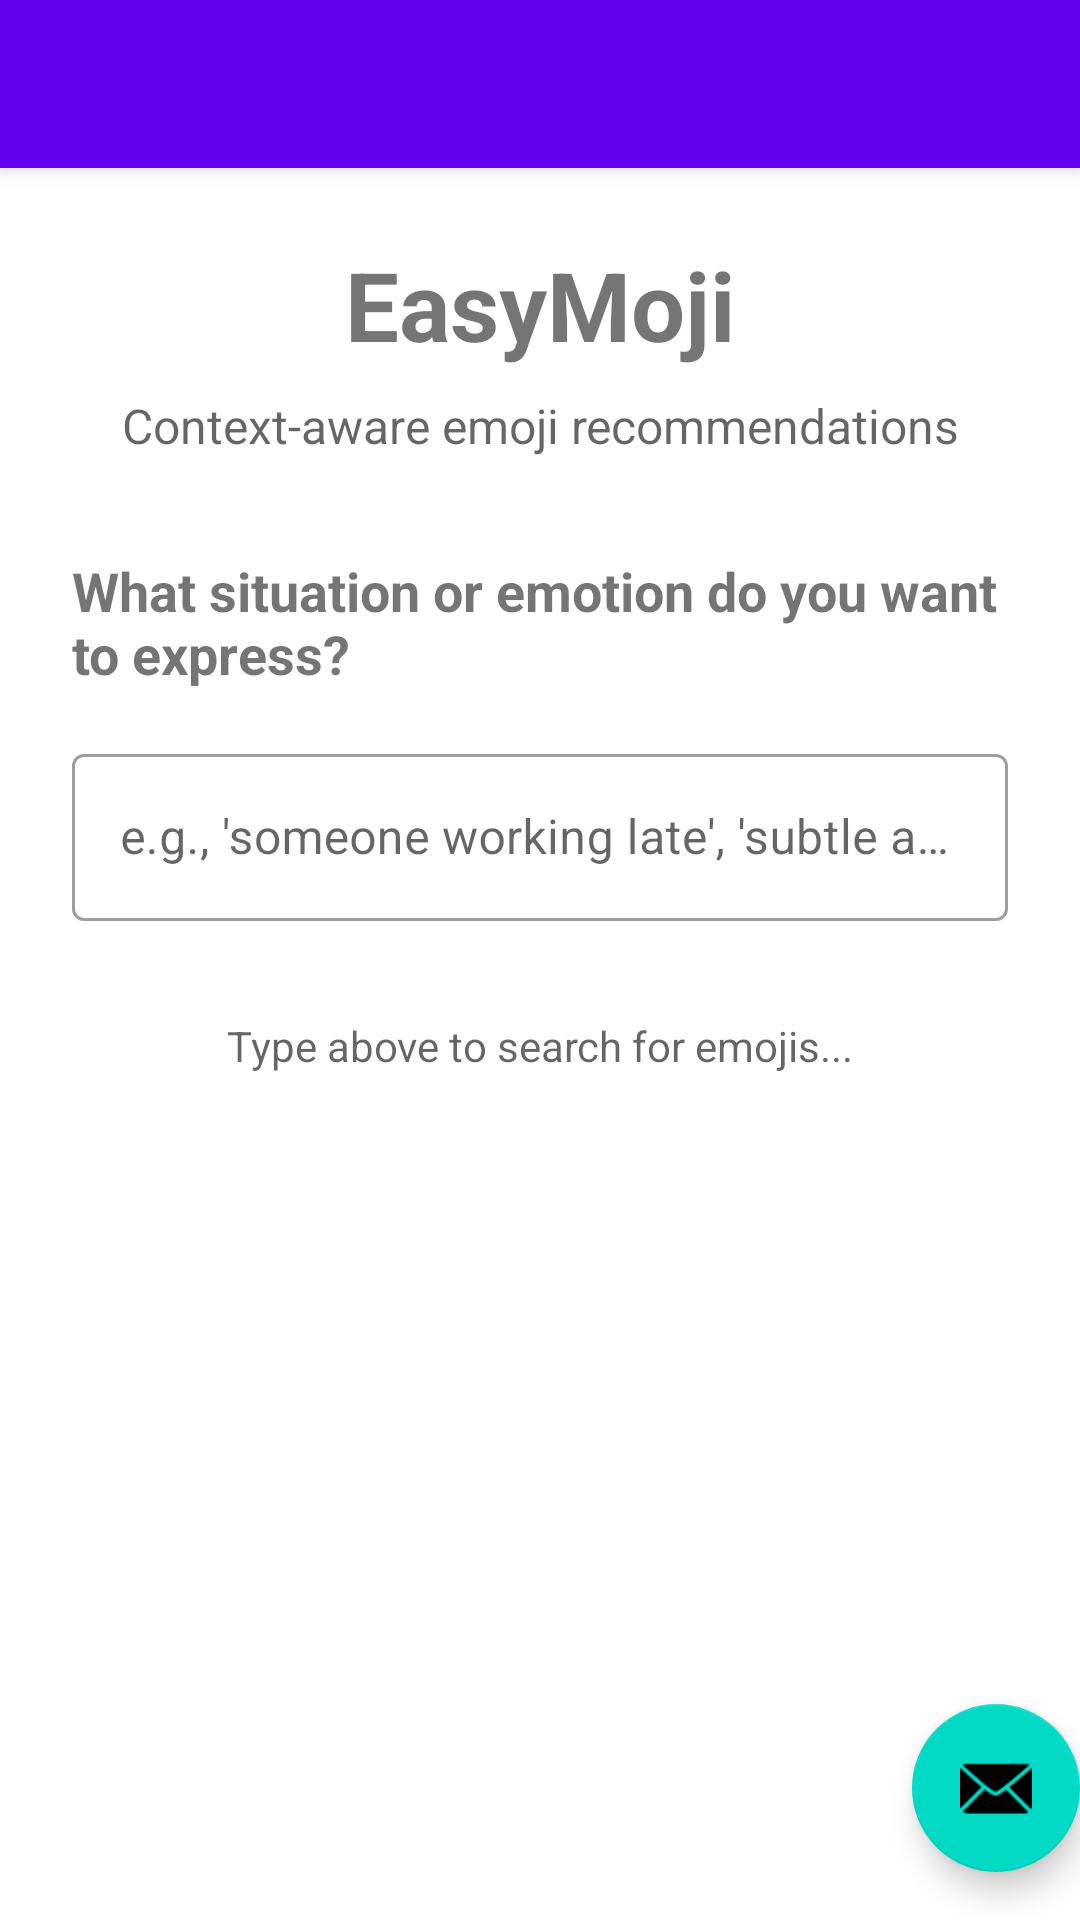

Reconstruct the res/layout file that produces this screen, plus the resources it refers to.
<!-- AndroidManifest.xml: activity theme Theme.EasyMoji2.NoActionBar -->
<!-- res/layout/activity_main.xml -->
<?xml version="1.0" encoding="utf-8"?>
<androidx.coordinatorlayout.widget.CoordinatorLayout xmlns:android="http://schemas.android.com/apk/res/android"
    xmlns:app="http://schemas.android.com/apk/res-auto"
    xmlns:tools="http://schemas.android.com/tools"
    android:layout_width="match_parent"
    android:layout_height="match_parent"
    tools:context=".MainActivity">

    <com.google.android.material.appbar.AppBarLayout
        android:layout_width="match_parent"
        android:layout_height="wrap_content"
        android:theme="@style/Theme.EasyMoji2.AppBarOverlay">

        <androidx.appcompat.widget.Toolbar
            android:id="@+id/toolbar"
            android:layout_width="match_parent"
            android:layout_height="?attr/actionBarSize"
            android:background="?attr/colorPrimary"
            app:popupTheme="@style/Theme.EasyMoji2.PopupOverlay" />

    </com.google.android.material.appbar.AppBarLayout>

    <include layout="@layout/content_main" />

    <com.google.android.material.floatingactionbutton.FloatingActionButton
        android:id="@+id/fab"
        android:layout_width="wrap_content"
        android:layout_height="wrap_content"
        android:layout_gravity="bottom|end"
        android:layout_marginEnd="@dimen/fab_margin"
        android:layout_marginBottom="16dp"
        app:srcCompat="@android:drawable/ic_dialog_email" />

</androidx.coordinatorlayout.widget.CoordinatorLayout>
<!-- res/layout/content_main.xml (included above) -->
<?xml version="1.0" encoding="utf-8"?>
<androidx.core.widget.NestedScrollView xmlns:android="http://schemas.android.com/apk/res/android"
    xmlns:app="http://schemas.android.com/apk/res-auto"
    xmlns:tools="http://schemas.android.com/tools"
    android:layout_width="match_parent"
    android:layout_height="match_parent"
    app:layout_behavior="@string/appbar_scrolling_view_behavior"
    tools:context=".MainActivity"
    tools:showIn="@layout/activity_main">

    <LinearLayout
        android:layout_width="match_parent"
        android:layout_height="wrap_content"
        android:orientation="vertical"
        android:padding="24dp">

        <TextView
            android:layout_width="match_parent"
            android:layout_height="wrap_content"
            android:text="EasyMoji"
            android:textSize="32sp"
            android:textStyle="bold"
            android:gravity="center"
            android:layout_marginBottom="8dp" />

        <TextView
            android:layout_width="match_parent"
            android:layout_height="wrap_content"
            android:text="Context-aware emoji recommendations"
            android:textSize="16sp"
            android:gravity="center"
            android:textColor="?android:attr/textColorSecondary"
            android:layout_marginBottom="32dp" />

        <TextView
            android:layout_width="match_parent"
            android:layout_height="wrap_content"
            android:text="What situation or emotion do you want to express?"
            android:textSize="18sp"
            android:textStyle="bold"
            android:layout_marginBottom="16dp" />

        <com.google.android.material.textfield.TextInputLayout
            android:id="@+id/test_search_layout"
            android:layout_width="match_parent"
            android:layout_height="wrap_content"
            android:hint="e.g., 'someone working late', 'subtle affection'"
            style="@style/Widget.MaterialComponents.TextInputLayout.OutlinedBox"
            android:layout_marginBottom="16dp">

            <com.google.android.material.textfield.TextInputEditText
                android:id="@+id/test_search_edit_text"
                android:layout_width="match_parent"
                android:layout_height="wrap_content"
                android:inputType="text"
                android:imeOptions="actionSearch"
                android:maxLines="1" />

        </com.google.android.material.textfield.TextInputLayout>

        <TextView
            android:id="@+id/test_result_count"
            android:layout_width="match_parent"
            android:layout_height="wrap_content"
            android:text=""
            android:textSize="12sp"
            android:textColor="?android:attr/textColorSecondary"
            android:layout_marginBottom="8dp"
            android:visibility="gone" />

        <androidx.recyclerview.widget.RecyclerView
            android:id="@+id/test_emoji_recycler_view"
            android:layout_width="match_parent"
            android:layout_height="wrap_content"
            android:maxHeight="400dp"
            android:clipToPadding="false"
            android:padding="4dp"
            android:visibility="gone" />

        <TextView
            android:id="@+id/test_empty_state"
            android:layout_width="match_parent"
            android:layout_height="wrap_content"
            android:text="Type above to search for emojis..."
            android:textSize="14sp"
            android:textColor="?android:attr/textColorSecondary"
            android:gravity="center"
            android:padding="16dp"
            android:visibility="visible" />


    </LinearLayout>

</androidx.core.widget.NestedScrollView>
<!-- resources referenced by this layout -->
<resources>
  <style name="Theme.EasyMoji2.AppBarOverlay" parent="ThemeOverlay.AppCompat.Dark.ActionBar" />
  <style name="Theme.EasyMoji2.PopupOverlay" parent="ThemeOverlay.AppCompat.Light" />
  <style name="Theme.EasyMoji2.NoActionBar">
          <item name="windowActionBar">false</item>
          <item name="windowNoTitle">true</item>
      </style>
</resources>
